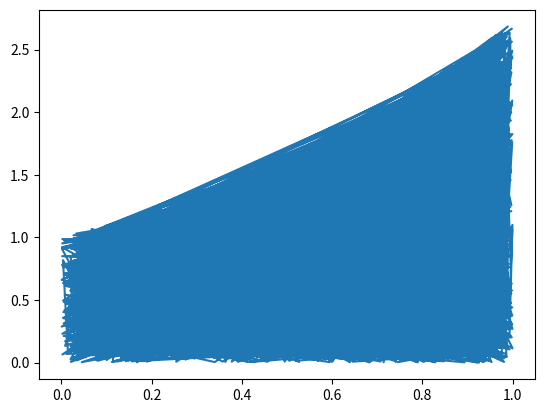

Recreate this plot in Python.
## rejection method for e^x

import numpy as np
import math
import matplotlib.pyplot as plt

def draw_rand_points(num):
    x_rand_array = np.random.uniform(low=0.0, high=1.0, size=num)
    upper_bound = math.e + 0.1
    y_rand_array = np.random.uniform(low=0.0, high=upper_bound, size=num)
    return x_rand_array, y_rand_array


def main():
    num_points = 10000
    rand_x, rand_y = draw_rand_points(num_points)
    area = (math.e + 0.1) * 1
    hits = 0
    kept_xs = []
    kept_ys = []
    for i in range(0,len(rand_x)-1,1):
        x_val = rand_x[i]
        y_val = rand_y[i]
        if (y_val <= (math.e ** x_val) ):
            kept_xs.append(x_val)
            kept_ys.append(y_val)

 
    plt.figure
    plt.plot(kept_xs,kept_ys)
    plt.show()


    area_calculated = (hits/ num_points) * area
    print(area_calculated)


main()
